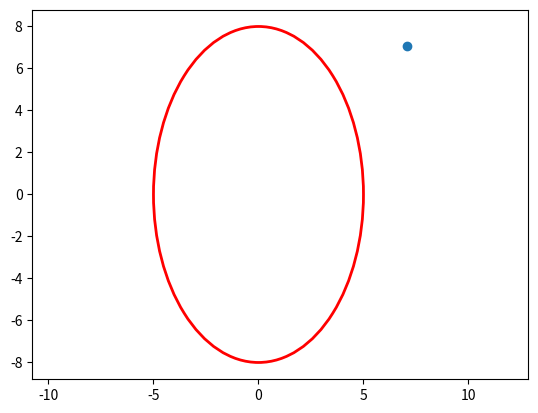

Write Python code to recreate this figure.
import math
import numpy as np
import matplotlib.pyplot as plt
#import matplotlib.patches
from matplotlib.patches import Ellipse

plot_size = (640, 480)
plots = [
    (240, 120),
    (240, 200)]

def solve(semi_major, semi_minor, p):
    px = abs(p[0])
    py = abs(p[1])

    t = math.pi / 4

    a = semi_major
    b = semi_minor

    for x in range(0, 3):
        x = a * math.cos(t)
        y = b * math.sin(t)

        ex = (a*a - b*b) * math.cos(t)**3 / a
        ey = (b*b - a*a) * math.sin(t)**3 / b

        rx = x - ex
        ry = y - ey

        qx = px - ex
        qy = py - ey

        r = math.hypot(ry, rx)
        q = math.hypot(qy, qx)

        delta_c = r * math.asin((rx*qy - ry*qx)/(r*q))
        delta_t = delta_c / math.sqrt(a*a + b*b - x*x - y*y)

        t += delta_t
        t = min(math.pi/2, max(0, t))

    return (math.copysign(x, p[0]), math.copysign(y, p[1]))

a = 5
b= 8
px =10 * np.cos(math.pi /4)
py = 10 * np.sin(math.pi /4)
p = solve(a,b,(px,py))
d = math.hypot(py-p[1], px-p[0])
ellipse1 = Ellipse(xy=(0,0), width=2*a, height=2*b, edgecolor='r', fc='None', lw=2)

fig = plt.figure()
ax1 = fig.add_subplot(1,1,1)
ax1.add_patch(ellipse1)
ax1.scatter(px,py)
ax1.axis('equal')
print(d)
print(np.sqrt((px)**2+(py**2))-(5))
plt.show()

